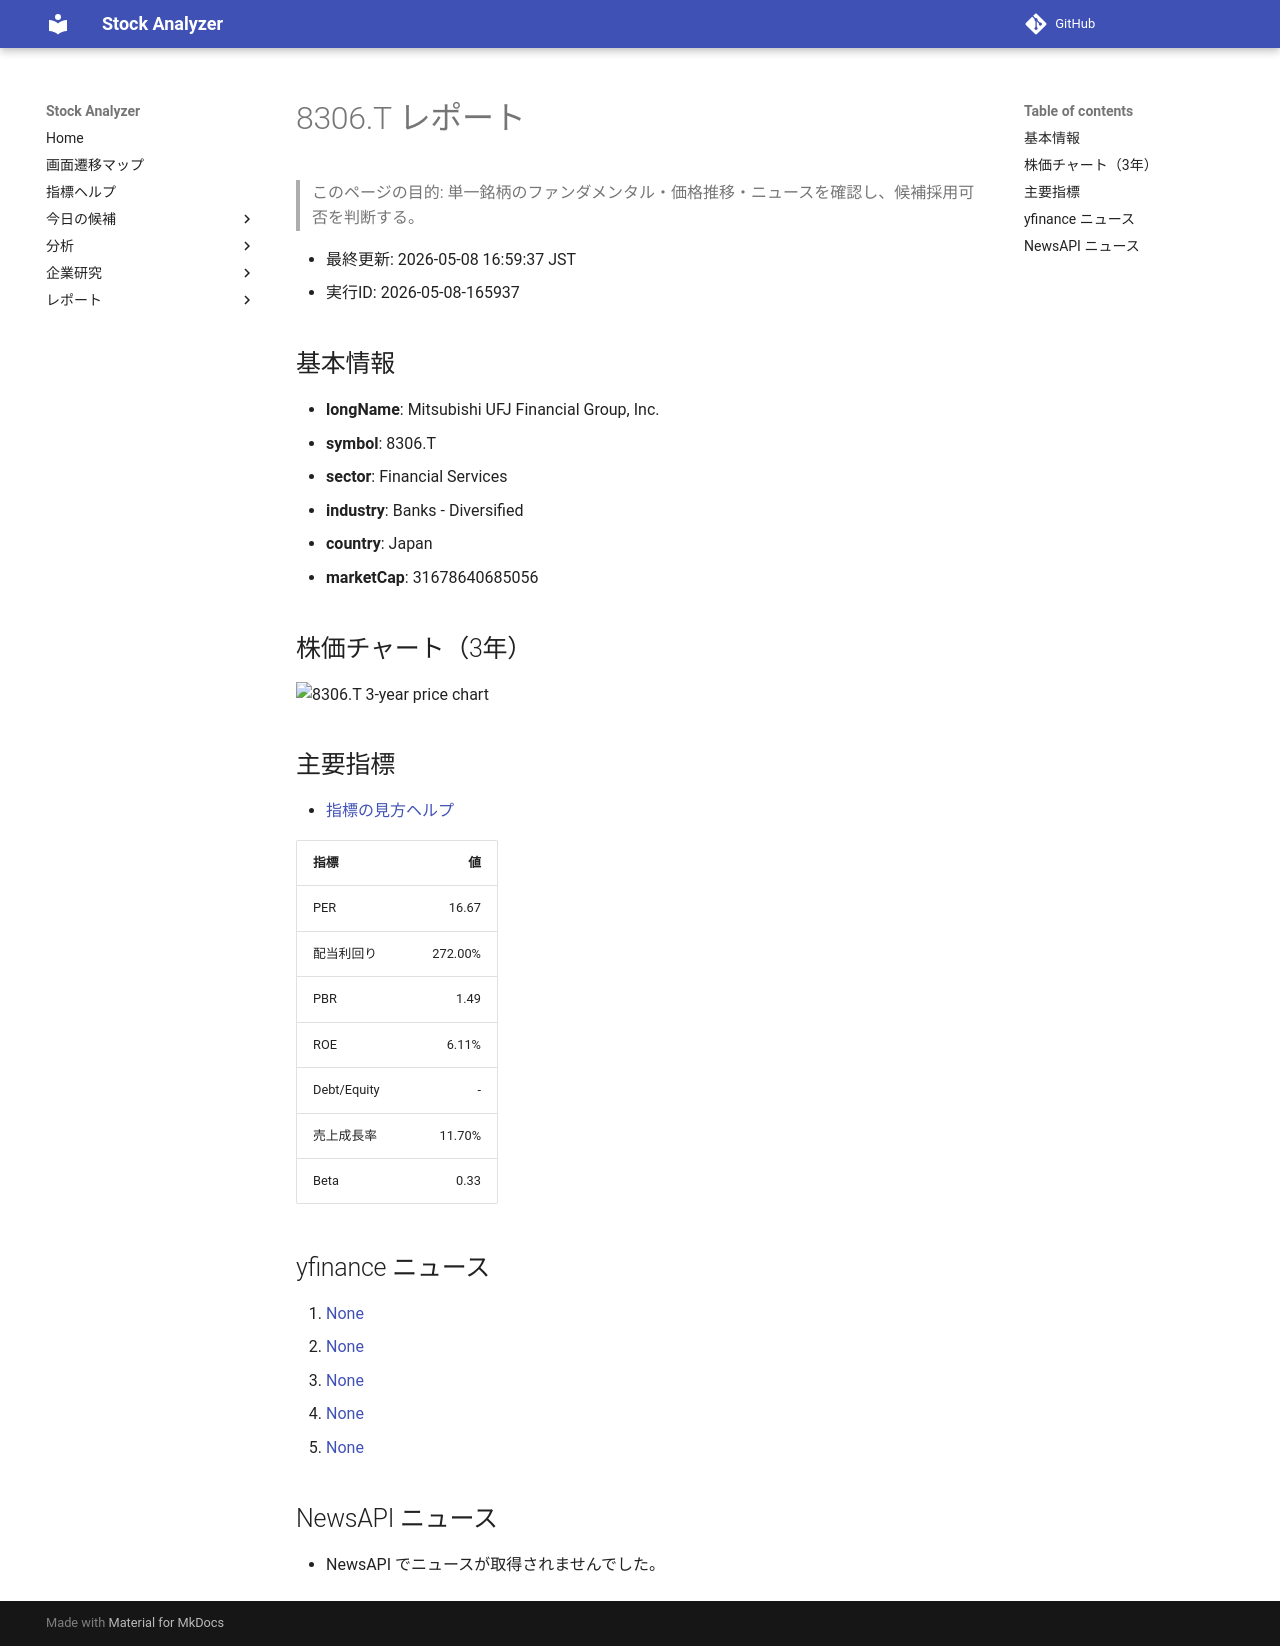

repository: Yumi-note/Making-APP · page: stocks/2026-05-08/165937/8306_T/index.html · generator: mkdocs

# 8306.T レポート

> このページの目的: 単一銘柄のファンダメンタル・価格推移・ニュースを確認し、候補採用可否を判断する。

- 最終更新: 2026-05-08 16:59:37 JST
- 実行ID: 2026-05-08-165937

## 基本情報

- **longName**: Mitsubishi UFJ Financial Group, Inc.
- **symbol**: 8306.T
- **sector**: Financial Services
- **industry**: Banks - Diversified
- **country**: Japan
- **marketCap**: 31678640685056

## 株価チャート（3年）

![8306.T 3-year price chart](8306_T_3y.png)

## 主要指標

- [指標の見方ヘルプ](../../../../indicators.md)

| 指標 | 値 |
|---|---:|
| PER | 16.67 |
| 配当利回り | 272.00% |
| PBR | 1.49 |
| ROE | 6.11% |
| Debt/Equity | - |
| 売上成長率 | 11.70% |
| Beta | 0.33 |

## yfinance ニュース

1. [None](None)
2. [None](None)
3. [None](None)
4. [None](None)
5. [None](None)

## NewsAPI ニュース

- NewsAPI でニュースが取得されませんでした。
